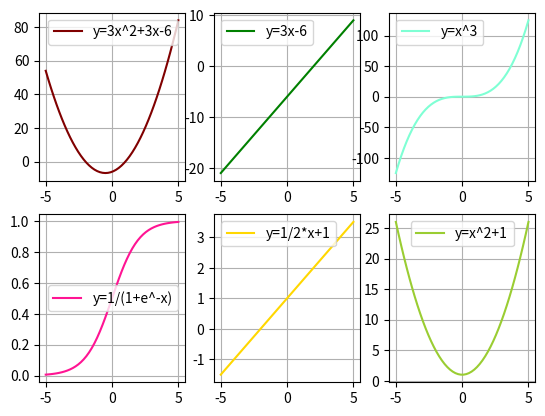

This chart was generated by the following Python code:
import math
import numpy as np

def equation_1(x):
  return 3 * x**2 + 3 * x - 6

def equation_2(x):
  return 3 * x - 6

def equation_3(x):
  return x ** 3

def equation_4(x):
  # usamos el numero e (Euler) de
  return 1 / (1 + np.exp(-x))

def equation_5(x):
  return 1/2*x+1

def equation_6(x):
  return x**2+1

# usamos numpy linspace para generar varios numeros dentro del rango
# pero espaciados equidistantemente (para que las curvas sean mas suaves)
x = np.linspace(-5, 5, 50) # 50 numeros deberian ser suficiente

y1 = []
y2 = []
y3 = []
y4 = []
y5 = []
y6 = []

for val in x:
  y1.append(equation_1(val))
  y2.append(equation_2(val))
  y3.append(equation_3(val))
  y4.append(equation_4(val))
  y5.append(equation_5(val))
  y6.append(equation_6(val))

import matplotlib.pyplot as plt
fig = plt.figure()

ax1 = fig.add_subplot(2,3,1, xbound=[-5, 5])
ax1.grid()

ax2 = fig.add_subplot(232, sharex=ax1) # share the x-axis with the subplot ax1
ax2.grid()

ax3 = fig.add_subplot(233, sharex=ax1)
ax3.grid()

ax4 = fig.add_subplot(234, sharex=ax1)
ax4.grid()

ax5 = fig.add_subplot(235, sharex=ax1)
ax5.grid()

ax6 = fig.add_subplot(236, sharex=ax1)
ax6.grid()

ax1.plot(x,y1, color='maroon', label='y=3x^2+3x-6')
ax2.plot(x,y2, color='green', label='y=3x-6')
ax3.plot(x,y3, color='aquamarine', label='y=x^3')
ax4.plot(x,y4, color='deeppink', label='y=1/(1+e^-x)')
ax5.plot(x,y5, color='gold', label='y=1/2*x+1')
ax6.plot(x,y6, color='yellowgreen', label='y=x^2+1')

ax1.legend()
ax2.legend()
ax3.legend()
ax4.legend()
ax5.legend()
ax6.legend()

plt.show()